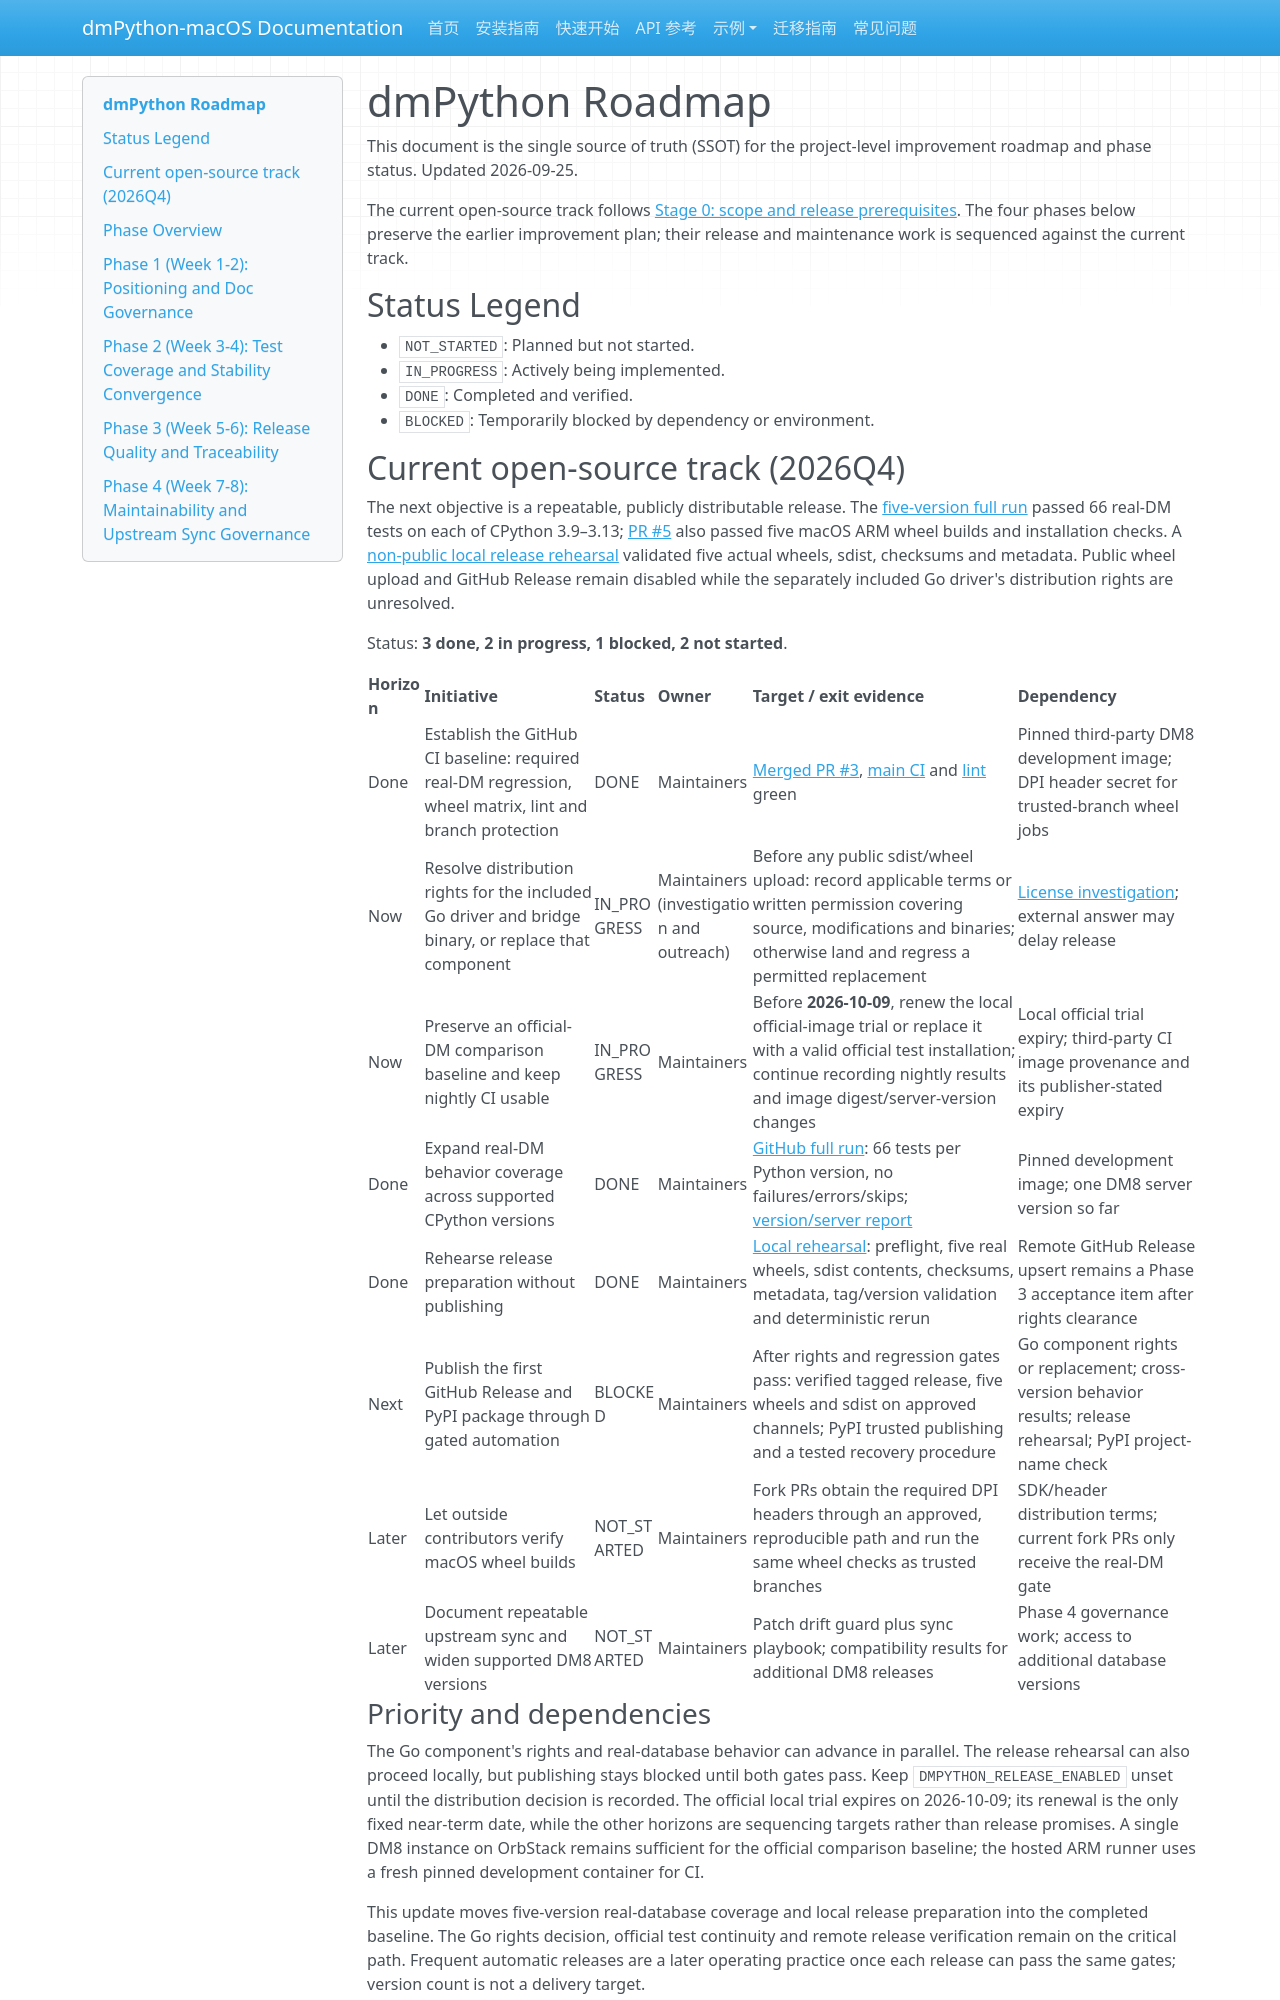

repository: skhe/dmPython · page: ROADMAP/index.html · generator: mkdocs

# dmPython Roadmap

This document is the single source of truth (SSOT) for the project-level improvement roadmap and phase status. Updated 2026-09-25.

The current open-source track follows [Stage 0: scope and release prerequisites](plans/2026-09-24-open-source-stage-0.md). The four phases below preserve the earlier improvement plan; their release and maintenance work is sequenced against the current track.

## Status Legend

- `NOT_STARTED`: Planned but not started.
- `IN_PROGRESS`: Actively being implemented.
- `DONE`: Completed and verified.
- `BLOCKED`: Temporarily blocked by dependency or environment.
